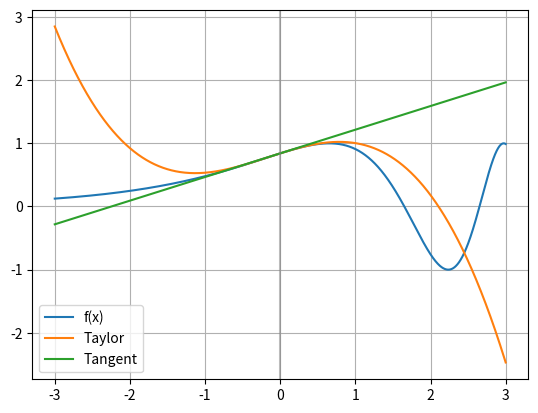

The matplotlib source for this figure: (Note: this script raises an exception after producing the figure.)
import sys
import numpy as np
import matplotlib.pyplot as plt

x = np.linspace(-3.000000, 3.000000, 2000)
f = lambda x: np.sin(2 ** x)
teyl = lambda x: 0.84147 + 0.37451 * x + -0.072349 * x ** 2 + -0.14012 * x ** 3
tan = lambda x: 0.84147 + 0.37451 * (x - 0)

with np.errstate(divide='ignore', invalid='ignore'):
    f_f = f(x)
    f_T = teyl(x)
    f_tan = tan(x)

plt.plot(x, f_f, label='f(x)')
plt.plot(x, f_T, label='Taylor')
plt.plot(x, f_tan, label='Tangent')
plt.axvline(0.000000, color='gray', alpha=0.5)
plt.legend()
plt.grid(True)
plt.savefig(sys.argv[1])
plt.show()
